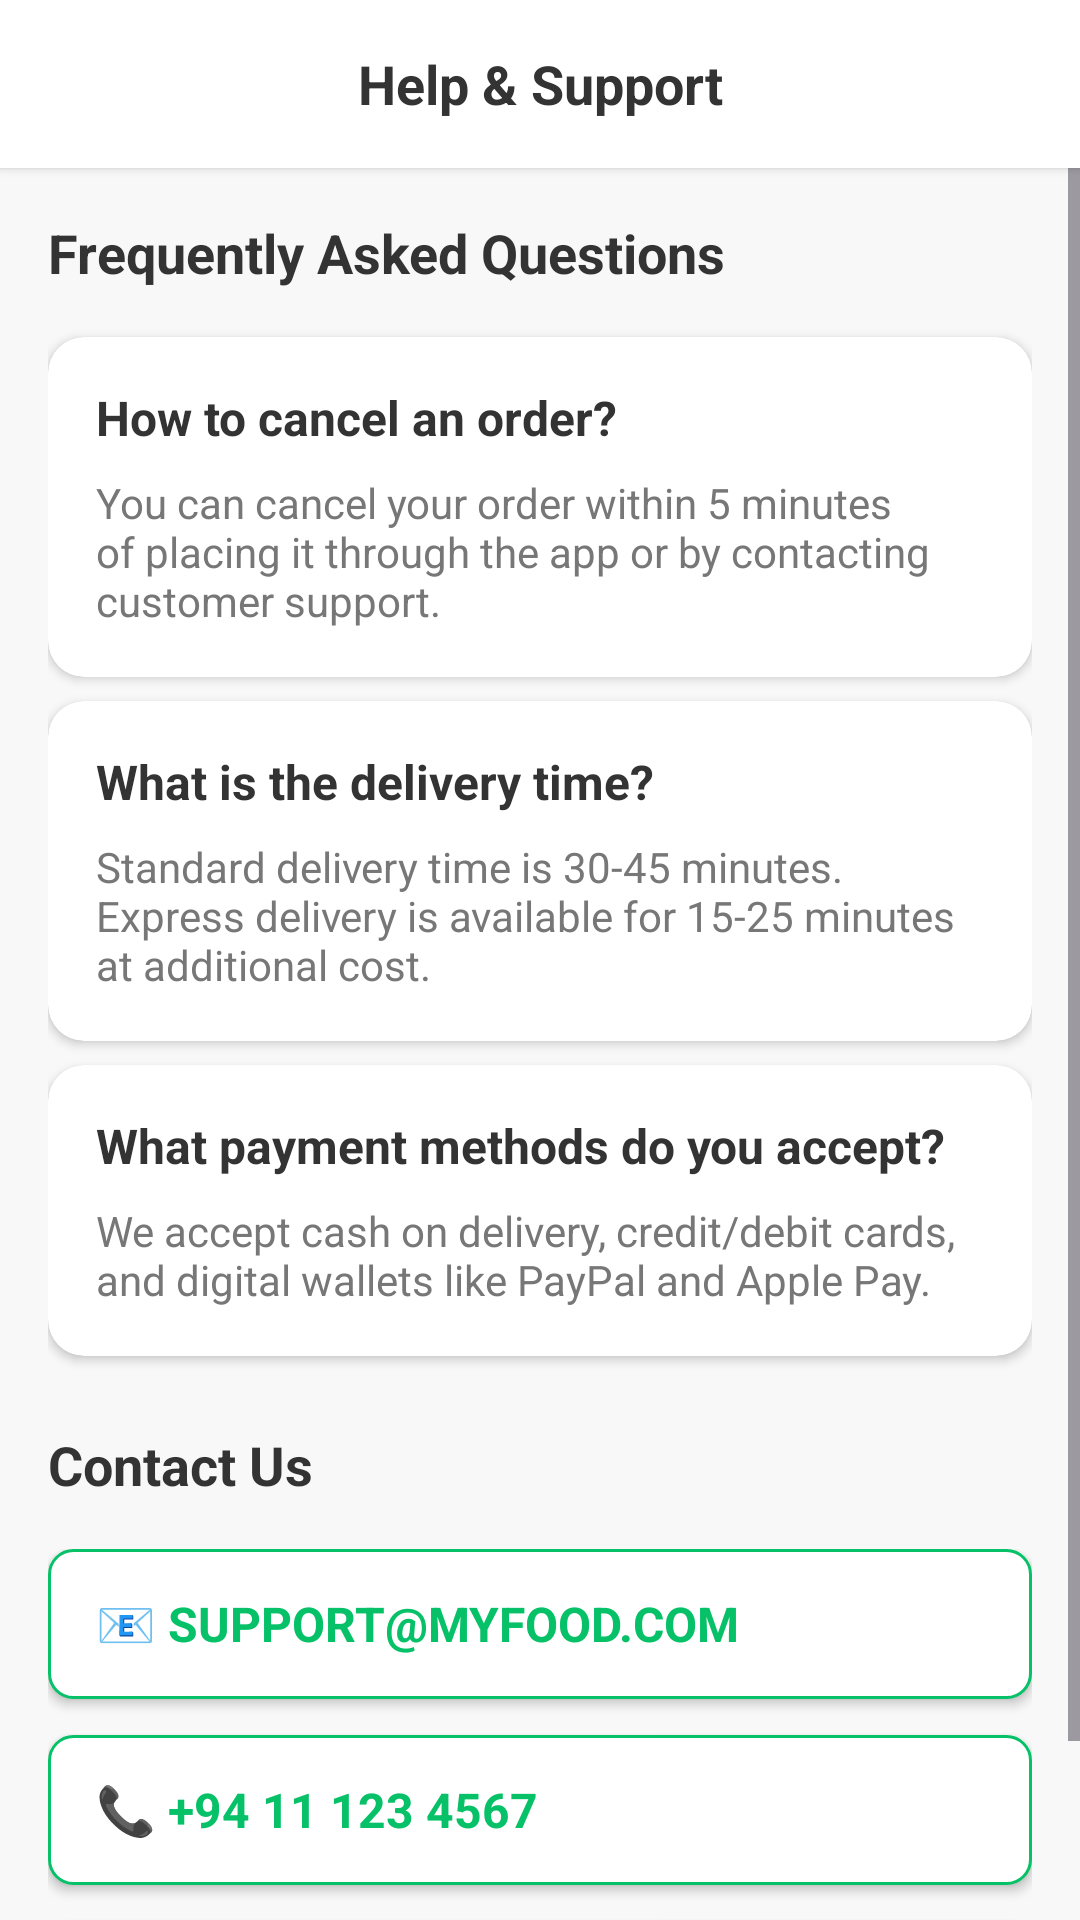

Layout XML and referenced resources for this Android screen:
<!-- AndroidManifest.xml: application theme Theme.Myfood -->
<!-- res/layout/activity_help_support.xml -->
<?xml version="1.0" encoding="utf-8"?>
<androidx.constraintlayout.widget.ConstraintLayout xmlns:android="http://schemas.android.com/apk/res/android"
    xmlns:app="http://schemas.android.com/apk/res-auto"
    xmlns:tools="http://schemas.android.com/tools"
    android:id="@+id/help_support_container"
    android:layout_width="match_parent"
    android:layout_height="match_parent"
    android:background="@color/light_background"
    tools:context=".HelpSupportActivity">

    
    <LinearLayout
        android:id="@+id/header"
        android:layout_width="match_parent"
        android:layout_height="56dp"
        android:background="@color/white"
        android:elevation="2dp"
        android:gravity="center_vertical"
        android:orientation="horizontal"
        android:paddingHorizontal="16dp"
        app:layout_constraintTop_toTopOf="parent">

        
        <ImageView
            android:id="@+id/iv_back_arrow"
            android:layout_width="24dp"
            android:layout_height="24dp"
            android:contentDescription="@string/back_button"
            android:src="@drawable/ic_back_arrow"
            android:tint="@color/dark_gray" />

        
        <TextView
            android:layout_width="0dp"
            android:layout_height="wrap_content"
            android:layout_weight="1"
            android:fontFamily="sans-serif-bold"
            android:gravity="center"
            android:text="@string/help_support"
            android:textColor="@color/dark_gray"
            android:textSize="18sp"
            android:textStyle="bold" />

        
        <View
            android:layout_width="24dp"
            android:layout_height="24dp" />

    </LinearLayout>

    
    <ScrollView
        android:id="@+id/main_scroll"
        android:layout_width="match_parent"
        android:layout_height="0dp"
        app:layout_constraintBottom_toBottomOf="parent"
        app:layout_constraintTop_toBottomOf="@id/header">

        <LinearLayout
            android:layout_width="match_parent"
            android:layout_height="wrap_content"
            android:orientation="vertical"
            android:padding="16dp">

            
            <TextView
                android:layout_width="match_parent"
                android:layout_height="wrap_content"
                android:fontFamily="sans-serif-bold"
                android:text="@string/frequently_asked_questions"
                android:textColor="@color/dark_gray"
                android:textSize="18sp"
                android:textStyle="bold" />

            
            <androidx.cardview.widget.CardView
                android:layout_width="match_parent"
                android:layout_height="wrap_content"
                android:layout_marginTop="16dp"
                android:layout_marginBottom="8dp"
                app:cardBackgroundColor="@color/white"
                app:cardCornerRadius="12dp"
                app:cardElevation="2dp">

                <LinearLayout
                    android:layout_width="match_parent"
                    android:layout_height="wrap_content"
                    android:orientation="vertical"
                    android:padding="16dp">

                    <TextView
                        android:layout_width="match_parent"
                        android:layout_height="wrap_content"
                        android:fontFamily="sans-serif-bold"
                        android:text="@string/faq_how_to_cancel"
                        android:textColor="@color/dark_gray"
                        android:textSize="16sp"
                        android:textStyle="bold" />

                    <TextView
                        android:layout_width="match_parent"
                        android:layout_height="wrap_content"
                        android:layout_marginTop="8dp"
                        android:fontFamily="sans-serif"
                        android:text="@string/faq_how_to_cancel_answer"
                        android:textColor="@color/medium_gray"
                        android:textSize="14sp" />

                </LinearLayout>

            </androidx.cardview.widget.CardView>

            
            <androidx.cardview.widget.CardView
                android:layout_width="match_parent"
                android:layout_height="wrap_content"
                android:layout_marginBottom="8dp"
                app:cardBackgroundColor="@color/white"
                app:cardCornerRadius="12dp"
                app:cardElevation="2dp">

                <LinearLayout
                    android:layout_width="match_parent"
                    android:layout_height="wrap_content"
                    android:orientation="vertical"
                    android:padding="16dp">

                    <TextView
                        android:layout_width="match_parent"
                        android:layout_height="wrap_content"
                        android:fontFamily="sans-serif-bold"
                        android:text="@string/faq_delivery_time"
                        android:textColor="@color/dark_gray"
                        android:textSize="16sp"
                        android:textStyle="bold" />

                    <TextView
                        android:layout_width="match_parent"
                        android:layout_height="wrap_content"
                        android:layout_marginTop="8dp"
                        android:fontFamily="sans-serif"
                        android:text="@string/faq_delivery_time_answer"
                        android:textColor="@color/medium_gray"
                        android:textSize="14sp" />

                </LinearLayout>

            </androidx.cardview.widget.CardView>

            
            <androidx.cardview.widget.CardView
                android:layout_width="match_parent"
                android:layout_height="wrap_content"
                android:layout_marginBottom="24dp"
                app:cardBackgroundColor="@color/white"
                app:cardCornerRadius="12dp"
                app:cardElevation="2dp">

                <LinearLayout
                    android:layout_width="match_parent"
                    android:layout_height="wrap_content"
                    android:orientation="vertical"
                    android:padding="16dp">

                    <TextView
                        android:layout_width="match_parent"
                        android:layout_height="wrap_content"
                        android:fontFamily="sans-serif-bold"
                        android:text="@string/faq_payment_methods"
                        android:textColor="@color/dark_gray"
                        android:textSize="16sp"
                        android:textStyle="bold" />

                    <TextView
                        android:layout_width="match_parent"
                        android:layout_height="wrap_content"
                        android:layout_marginTop="8dp"
                        android:fontFamily="sans-serif"
                        android:text="@string/faq_payment_methods_answer"
                        android:textColor="@color/medium_gray"
                        android:textSize="14sp" />

                </LinearLayout>

            </androidx.cardview.widget.CardView>

            
            <TextView
                android:layout_width="match_parent"
                android:layout_height="wrap_content"
                android:fontFamily="sans-serif-bold"
                android:text="@string/contact_us"
                android:textColor="@color/dark_gray"
                android:textSize="18sp"
                android:textStyle="bold" />

            
            <LinearLayout
                android:layout_width="match_parent"
                android:layout_height="wrap_content"
                android:layout_marginTop="16dp"
                android:orientation="vertical">

                
                <Button
                    android:id="@+id/btn_email"
                    android:layout_width="match_parent"
                    android:layout_height="50dp"
                    android:layout_marginBottom="12dp"
                    android:background="@drawable/button_secondary"
                    android:fontFamily="sans-serif-bold"
                    android:gravity="start|center_vertical"
                    android:paddingHorizontal="16dp"
                    android:text="@string/contact_email"
                    android:textColor="@color/brand_green"
                    android:textSize="16sp"
                    android:textStyle="bold" />

                
                <Button
                    android:id="@+id/btn_call"
                    android:layout_width="match_parent"
                    android:layout_height="50dp"
                    android:layout_marginBottom="12dp"
                    android:background="@drawable/button_secondary"
                    android:fontFamily="sans-serif-bold"
                    android:gravity="start|center_vertical"
                    android:paddingHorizontal="16dp"
                    android:text="@string/contact_call"
                    android:textColor="@color/brand_green"
                    android:textSize="16sp"
                    android:textStyle="bold" />

                
                <Button
                    android:id="@+id/btn_live_chat"
                    android:layout_width="match_parent"
                    android:layout_height="50dp"
                    android:background="@drawable/button_primary"
                    android:fontFamily="sans-serif-bold"
                    android:gravity="start|center_vertical"
                    android:paddingHorizontal="16dp"
                    android:text="@string/contact_live_chat"
                    android:textColor="@color/white"
                    android:textSize="16sp"
                    android:textStyle="bold" />

            </LinearLayout>

        </LinearLayout>

    </ScrollView>

</androidx.constraintlayout.widget.ConstraintLayout>
<!-- resources referenced by this layout -->
<resources>
  <color name="brand_green">#06C167</color>
  <color name="dark_gray">#333333</color>
  <color name="light_background">#F8F8F8</color>
  <color name="medium_gray">#777777</color>
  <color name="white">#FFFFFFFF</color>
  <!-- drawable button_primary (drawable) -->
  <?xml version="1.0" encoding="utf-8"?>
  <shape xmlns:android="http://schemas.android.com/apk/res/android"
      android:shape="rectangle">
      <solid android:color="@color/brand_green" />
      <corners android:radius="8dp" />
  </shape>
  <!-- drawable button_secondary (drawable) -->
  <?xml version="1.0" encoding="utf-8"?>
  <shape xmlns:android="http://schemas.android.com/apk/res/android"
      android:shape="rectangle">
      <solid android:color="@color/white" />
      <stroke
          android:width="1dp"
          android:color="@color/brand_green" />
      <corners android:radius="8dp" />
  </shape>
  <string name="back_button">Back Button</string>
  <string name="contact_call">📞 +94 11 123 4567</string>
  <string name="contact_email">📧 support@myfood.com</string>
  <string name="contact_live_chat">💬 Live Chat</string>
  <string name="contact_us">Contact Us</string>
  <string name="faq_delivery_time">What is the delivery time?</string>
  <string name="faq_delivery_time_answer">Standard delivery time is 30-45 minutes. Express delivery is available for 15-25 minutes at additional cost.</string>
  <string name="faq_how_to_cancel">How to cancel an order?</string>
  <string name="faq_how_to_cancel_answer">You can cancel your order within 5 minutes of placing it through the app or by contacting customer support.</string>
  <string name="faq_payment_methods">What payment methods do you accept?</string>
  <string name="faq_payment_methods_answer">We accept cash on delivery, credit/debit cards, and digital wallets like PayPal and Apple Pay.</string>
  <string name="frequently_asked_questions">Frequently Asked Questions</string>
  <string name="help_support">Help &amp; Support</string>
  <style name="Theme.Myfood" parent="Base.Theme.Myfood" />
  <style name="Base.Theme.Myfood" parent="Theme.Material3.DayNight.NoActionBar">
          
          
      </style>
</resources>
